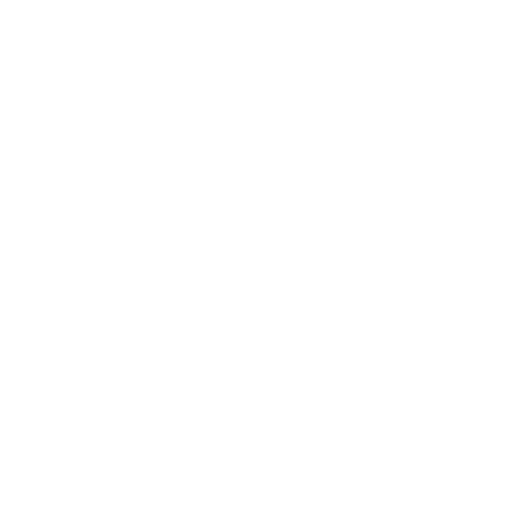
t = 0.00 s
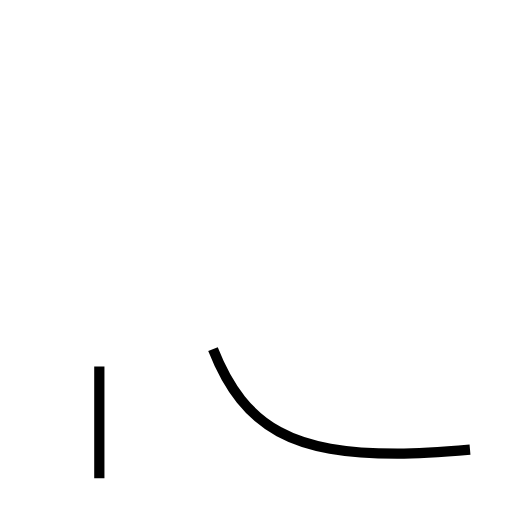
t = 1.21 s
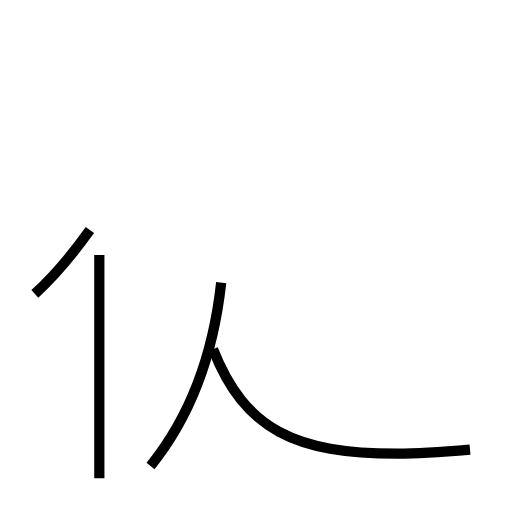
t = 2.37 s
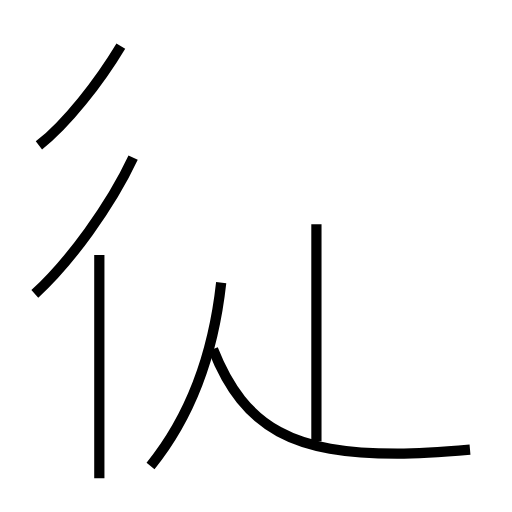
t = 3.63 s
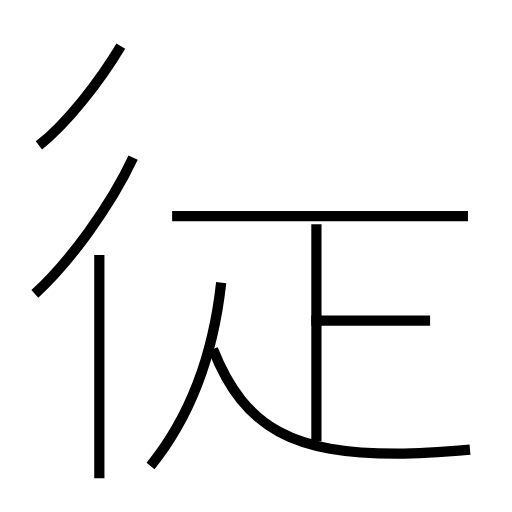
t = 4.85 s
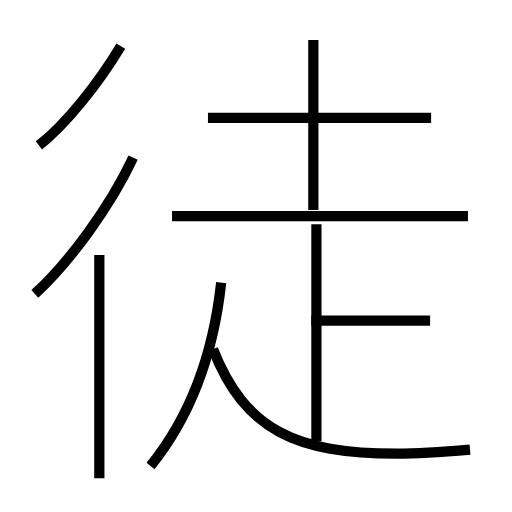
t = 6.00 s

The animated SVG that drew these frames (rendered in a browser with its animation timeline set to each time). Animation: 10 SMIL elements (animate=10); one cycle of 6.00 s.

<?xml version='1.0' encoding='utf-8'?>
<svg viewBox="0.0 -6.0 50.0 50.0" version="1.1" xmlns="http://www.w3.org/2000/svg"><rect x="-1000" y="-1000" width="2000" height="2000" stroke="white" fill="white" /><g style="fill:none;stroke:#000000;stroke-width:1"><path d="M 45.9 -0.1 C 43.6 0.1 41.1 0.3 38.8 0.3 C 28.9 0.3 23.9 -2.0 20.8 -9.9 " transform="translate(0.0 38.0)" stroke-dasharray="29.532282585514302" stroke-dashoffset="29.532282585514302"><animate attributeName="stroke-dashoffset" from="29.532282585514302" to="0" dur="0.8859684775654291s" begin="0s" fill="freeze" /></path><path d="M 9.7 2.7 L 9.7 -19.1 " transform="translate(0.0 38.0)" stroke-dasharray="21.8" stroke-dashoffset="21.8"><animate attributeName="stroke-dashoffset" from="21.8" to="0" dur="0.654s" begin="0.8859684775654291s" fill="freeze" /></path><path d="M 14.7 1.5 C 18.5 -3.2 20.8 -9.1 21.6 -16.4 " transform="translate(0.0 38.0)" stroke-dasharray="19.454101250887845" stroke-dashoffset="19.454101250887845"><animate attributeName="stroke-dashoffset" from="19.454101250887845" to="0" dur="0.5836230375266354s" begin="1.539968477565429s" fill="freeze" /></path><path d="M 3.4 -15.3 C 6.8 -18.4 10.8 -23.9 13.0 -28.6 " transform="translate(0.0 38.0)" stroke-dasharray="16.49025105247319" stroke-dashoffset="16.49025105247319"><animate attributeName="stroke-dashoffset" from="16.49025105247319" to="0" dur="0.4947075315741957s" begin="2.1235915150920643s" fill="freeze" /></path><path d="M 3.8 -29.8 C 6.5 -31.9 9.7 -36.0 11.8 -39.5 " transform="translate(0.0 38.0)" stroke-dasharray="12.63174903567157" stroke-dashoffset="12.63174903567157"><animate attributeName="stroke-dashoffset" from="12.63174903567157" to="0" dur="0.37895247107014707s" begin="2.61829904666626s" fill="freeze" /></path><path d="M 30.9 -0.9 L 30.9 -22.1 " transform="translate(0.0 38.0)" stroke-dasharray="21.200000000000003" stroke-dashoffset="21.200000000000003"><animate attributeName="stroke-dashoffset" from="21.200000000000003" to="0" dur="0.636s" begin="2.997251517736407s" fill="freeze" /></path><path d="M 42.0 -12.7 L 30.4 -12.7 " transform="translate(0.0 38.0)" stroke-dasharray="11.600000000000001" stroke-dashoffset="11.600000000000001"><animate attributeName="stroke-dashoffset" from="11.600000000000001" to="0" dur="0.34800000000000003s" begin="3.633251517736407s" fill="freeze" /></path><path d="M 45.7 -22.9 L 16.8 -22.9 " transform="translate(0.0 38.0)" stroke-dasharray="28.900000000000002" stroke-dashoffset="28.900000000000002"><animate attributeName="stroke-dashoffset" from="28.900000000000002" to="0" dur="0.867s" begin="3.981251517736407s" fill="freeze" /></path><path d="M 30.6 -23.5 L 30.6 -40.1 " transform="translate(0.0 38.0)" stroke-dasharray="16.6" stroke-dashoffset="16.6"><animate attributeName="stroke-dashoffset" from="16.6" to="0" dur="0.498s" begin="4.848251517736407s" fill="freeze" /></path><path d="M 42.1 -32.5 L 20.3 -32.5" transform="translate(0.0 38.0)" stroke-dasharray="21.8" stroke-dashoffset="21.8"><animate attributeName="stroke-dashoffset" from="21.8" to="0" dur="0.654s" begin="5.346251517736407s" fill="freeze" /></path></g></svg>
